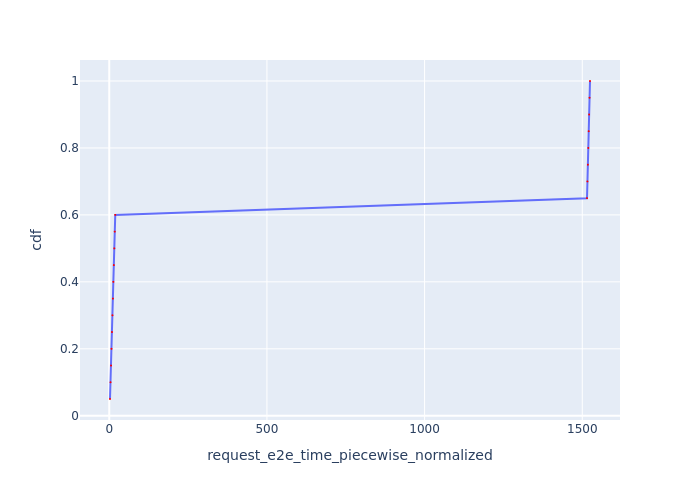

The file beside this chart, header and first rows:
Request Id, request_e2e_time_piecewise_normalized, cdf
0_0, 2.386, 0.05
0_1, 4.133, 0.1
0_2, 5.699, 0.15
0_3, 7.165, 0.2
0_4, 8.673, 0.25
0_5, 10.16, 0.3
0_6, 11.65, 0.35
0_7, 13.04, 0.4
0_8, 14.55, 0.45
0_9, 16.07, 0.5
0_10, 17.51, 0.55
0_11, 19.06, 0.6
0_12, 1515, 0.65
0_13, 1516, 0.7
0_14, 1518, 0.75
0_15, 1519, 0.8
0_16, 1520, 0.85
0_17, 1522, 0.9
0_18, 1523, 0.95
0_19, 1524, 1.0
